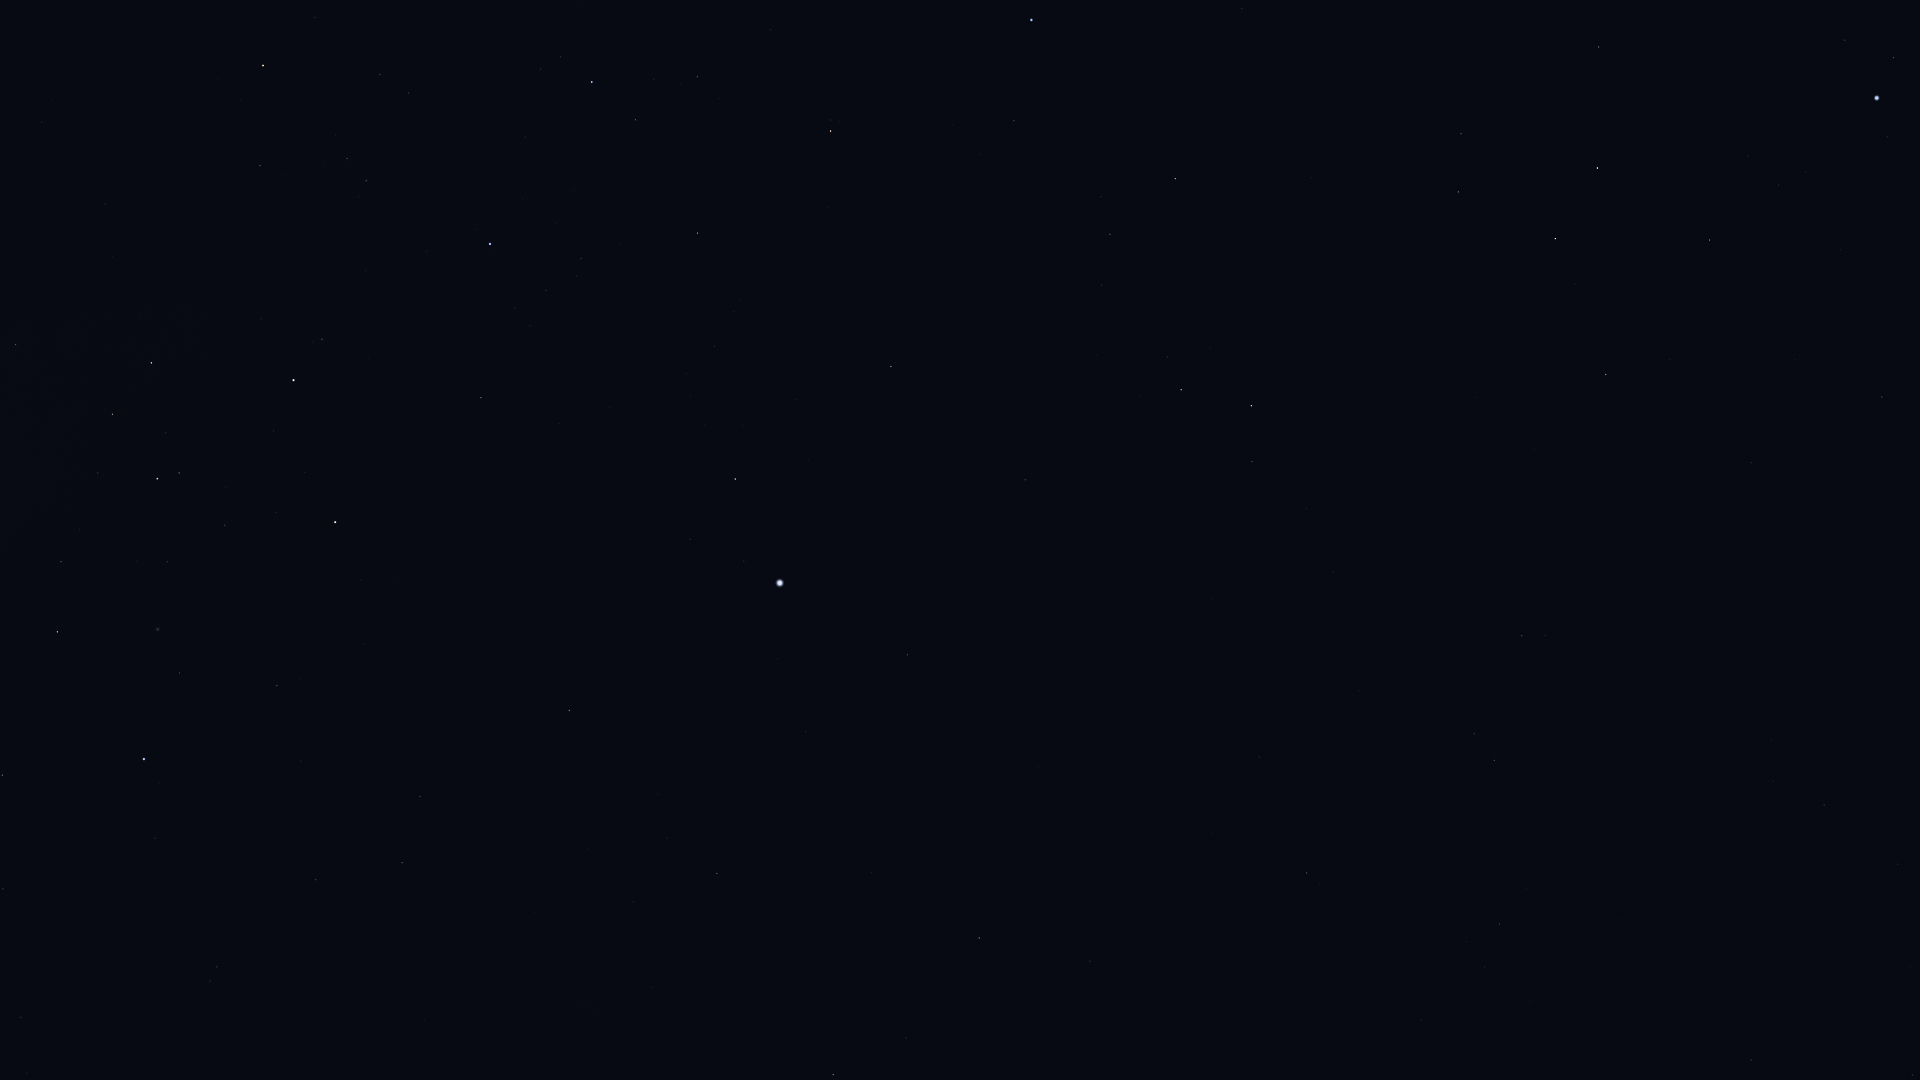

Data behind this chart, as committed beside it:
Star_ID, Name, X, Y
14146, HIP 14146, 1912, 1075
14879, Dalim, 1751, 1060
15578, Intan, 1613, 1050
16611, HIP 16611, 1898, 864
17651, HIP 17651, 1824, 805
17797, HIP 17797, 1467, 942
17874, HIP 17874, 1500, 924
19747, HIP 19747, 1307, 873
19780, HIP 19780, 833, 1075
19893, HIP 19893, 1090, 961
19921, HIP 19921, 906, 1038
21248, Beemim, 1474, 734
21060, HIP 21060, 1212, 833
21281, HIP 21281, 979, 938
21393, Theemin, 1522, 636
21594, Sceptrum, 1882, 397
21770, HIP 21770, 1259, 757
21861, HIP 21861, 1359, 691
22491, Mouhoun, 1614, 479
23685, HIP 23685, 1606, 375
24244, HIP 24244, 1806, 172
24305, HIP 24305, 1710, 240
24327, HIP 24327, 1779, 185
24436, Rigel, 1877, 98
24845, HIP 24845, 1748, 156
24873, HIP 24873, 1765, 139
25606, Nihal, 1555, 239
25859, HIP 25859, 1252, 462
25985, Arneb, 1598, 168
26069, HIP 26069, 717, 873
26380, Bubup, 485, 1046
26634, Phact, 1251, 406
27100, HIP 27100, 633, 902
27288, HIP 27288, 1599, 47
27321, HIP 27321, 907, 655
27530, HIP 27530, 806, 732
27628, Wazn, 1181, 390
27890, HIP 27890, 667, 838
28199, HIP 28199, 1167, 357
28328, HIP 28328, 1025, 480
29034, Elkurud, 1097, 355
29550, Amadioha, 1205, 201
30122, Furud, 1175, 179
30277, HIP 30277, 1110, 234
30438, Canopus, 780, 583
31685, HIP 31685, 891, 367
31895, Nosaxa, 799, 463
32607, HIP 32607, 569, 710
32759, HIP 32759, 1014, 121
32768, HIP 32768, 735, 479
33579, Adhara, 1032, 20
34481, HIP 34481, 402, 863
35228, HIP 35228, 420, 796
35264, HIP 35264, 831, 131
36377, HIP 36377, 698, 233
37284, Ceibo, 259, 1020
37504, HIP 37504, 316, 880
38041, Tapecue, 498, 442
39429, Naos, 592, 82
39794, HIP 39794, 301, 761
... 17 more rows
